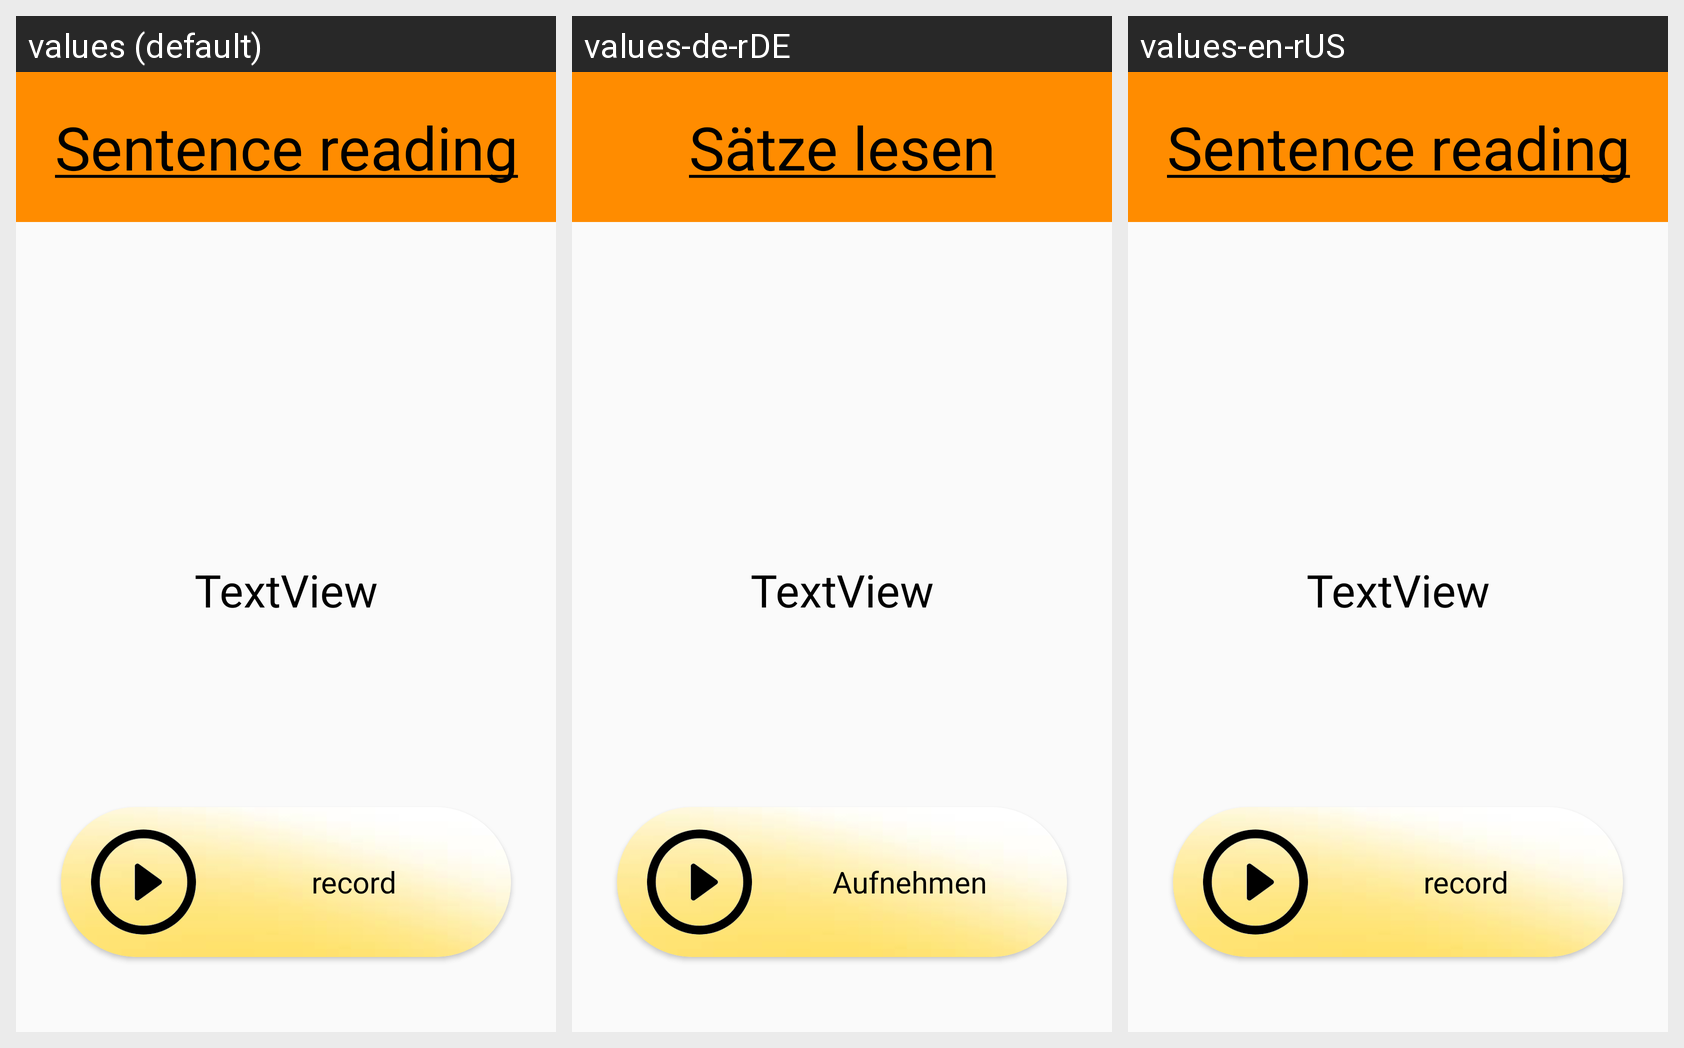

Here is an Android app screen in its default locale and in the app's own translations. Write out the translated-string differences for the strings that appear on this screen.
Android screen res/layout/activity_reading_of_sentences.xml rendered under 3 locales, left to right: values (default), values-de-rDE, values-en-rUS. Device: Nexus 5 (rendered at 1080×1920; each locale shown at half size, 540×960, under a caption strip naming it); theme AppTheme.
Strings drawn on this screen, with the default value and each locale's value (text and hints the layout hard-codes, and strings that could not be matched under every locale, appear in the picture but are not listed):

SentenceReading
  values: Sentence reading
  values-de-rDE: Sätze lesen
  values-en-rUS: Sentence reading

record
  values: record
  values-de-rDE: Aufnehmen
  values-en-rUS: record
